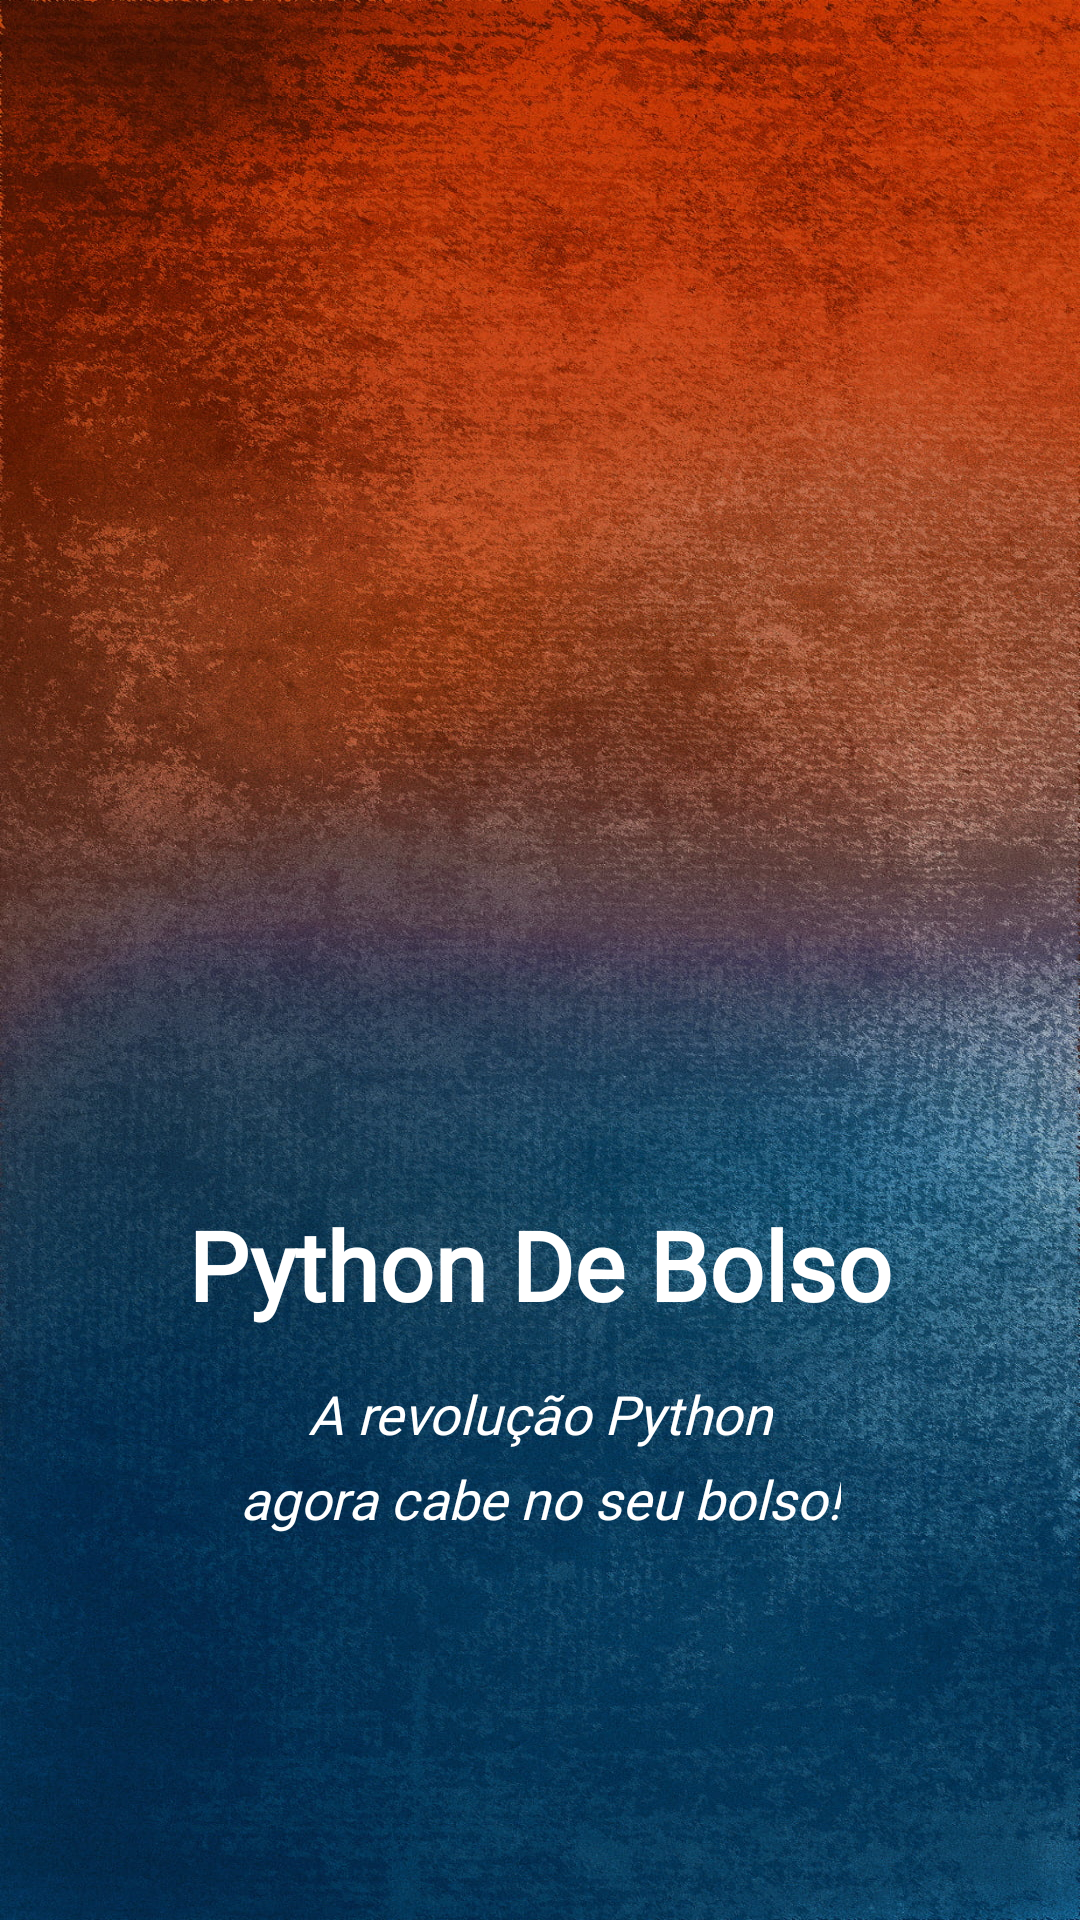

Write the Android layout XML for this screen, with the resource values it uses.
<!-- AndroidManifest.xml: application theme Theme.PythonDeBolso -->
<!-- res/layout/activity_main.xml -->
<?xml version="1.0" encoding="utf-8"?>
<androidx.constraintlayout.widget.ConstraintLayout xmlns:android="http://schemas.android.com/apk/res/android"
    xmlns:app="http://schemas.android.com/apk/res-auto"
    xmlns:tools="http://schemas.android.com/tools"
    android:layout_width="match_parent"
    android:layout_height="match_parent"
    android:background="@drawable/general_background"
    tools:context=".MainActivity">

    
    <ImageView
        android:id="@+id/start_logo"
        android:layout_width="200dp"
        android:layout_height="200dp"
        app:layout_constraintTop_toTopOf="parent"
        android:layout_marginTop="200dp"
        app:layout_constraintStart_toStartOf="parent"
        app:layout_constraintEnd_toEndOf="parent"
        android:src="@drawable/python_logo"
        android:contentDescription="app logo"
        tools:ignore="HardcodedText" />

    <com.google.android.material.textview.MaterialTextView
        android:id="@+id/title"
        android:layout_width="wrap_content"
        android:layout_height="wrap_content"
        app:layout_constraintTop_toBottomOf="@id/start_logo"
        android:text="@string/app_name"
        android:textColor="@color/white"
        android:textSize="32sp"
        android:textStyle="bold"
        app:layout_constraintStart_toStartOf="parent"
        app:layout_constraintEnd_toEndOf="parent"
        style="@style/startTitle"
        />

    <com.google.android.material.textview.MaterialTextView
        android:id="@+id/slogan"
        android:layout_width="wrap_content"
        android:layout_height="wrap_content"
        android:layout_marginStart="32dp"
        android:layout_marginEnd="32dp"
        app:layout_constraintTop_toBottomOf="@id/title"
        android:text="@string/slogan"
        android:layout_marginTop="16dp"
        android:textColor="@color/white"
        android:textSize="18sp"
        android:textStyle="italic"
        android:maxLines="1"
        app:layout_constraintStart_toStartOf="parent"
        app:layout_constraintEnd_toEndOf="parent"
        style="@style/slogan"
        />
    <com.google.android.material.textview.MaterialTextView
        android:id="@+id/slogan2"
        android:layout_width="wrap_content"
        android:layout_height="wrap_content"
        android:layout_marginStart="32dp"
        android:layout_marginEnd="32dp"
        app:layout_constraintTop_toBottomOf="@id/slogan"
        android:text="@string/slogan2"
        android:layout_marginTop="4dp"
        android:textColor="@color/white"
        android:textSize="18sp"
        android:textStyle="italic"
        android:maxLines="1"
        app:layout_constraintStart_toStartOf="parent"
        app:layout_constraintEnd_toEndOf="parent"
        style="@style/slogan"
        />


</androidx.constraintlayout.widget.ConstraintLayout>
<!-- resources referenced by this layout -->
<resources>
  <color name="white">#FFFFFFFF</color>
  <!-- drawable general_background: jpg bitmap (drawable, 604826 bytes) -->
  <string name="app_name">Python De Bolso</string>
  <string name="slogan">A revolução Python</string>
  <string name="slogan2">agora cabe no seu bolso!</string>
  <style name="slogan" parent="Widget.MaterialComponents.TextView">
          <item name="android:textColor">@android:color/white</item>
          <item name="android:fontFamily">@font/italic</item>
      </style>
  <style name="startTitle" parent="Widget.MaterialComponents.TextView">
          <item name="android:textColor">@android:color/white</item>
          <item name="android:fontFamily">@font/bold</item>
      </style>
  <style name="Theme.PythonDeBolso" parent="Base.Theme.PythonDeBolso" />
  <style name="Base.Theme.PythonDeBolso" parent="Theme.Material3.DayNight.NoActionBar">
          
          
          <item name="android:statusBarColor">@color/white</item>
          <item name="android:windowLightStatusBar">true</item>
      </style>
</resources>
